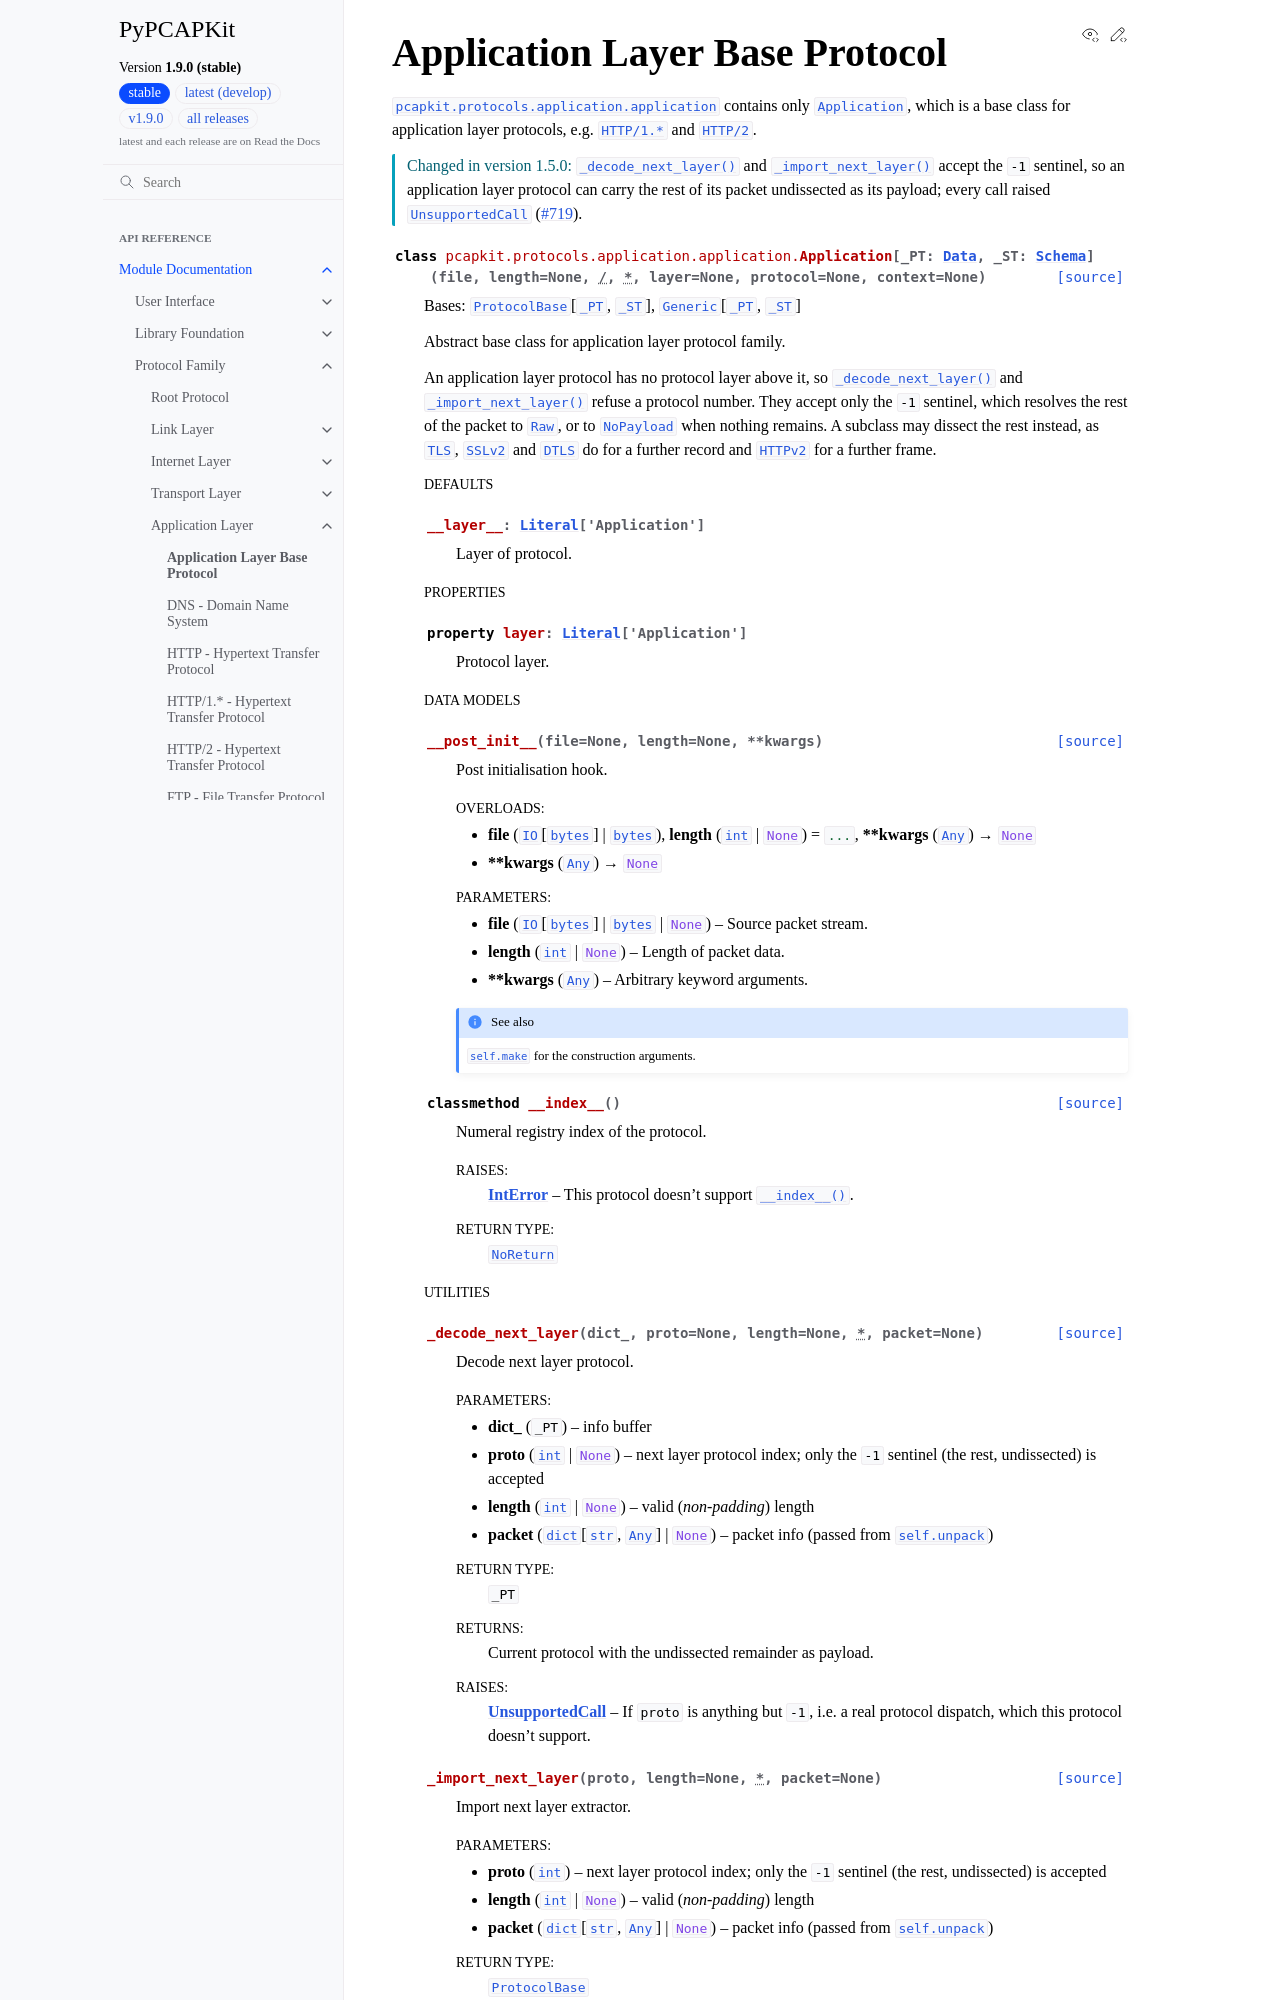

repository: JarryShaw/PyPCAPKit · page: pcapkit/protocols/application/application.html · generator: sphinx

Application Layer Base Protocol
===============================

.. module:: pcapkit.protocols.application.application

:mod:`pcapkit.protocols.application.application` contains only
:class:`~pcapkit.protocols.application.application.Application`,
which is a base class for application layer protocols, e.g.
:class:`HTTP/1.* <pcapkit.protocols.application.httpv1.protocol.HTTPv1>` and
:class:`HTTP/2 <pcapkit.protocols.application.httpv2.protocol.HTTPv2>`.

.. versionchanged:: 1.5.0

   :meth:`~pcapkit.protocols.application.application.Application._decode_next_layer`
   and
   :meth:`~pcapkit.protocols.application.application.Application._import_next_layer`
   accept the ``-1`` sentinel, so an application layer protocol can carry the
   rest of its packet undissected as its payload; every call raised
   :exc:`~pcapkit.utilities.exceptions.UnsupportedCall` (:issue:`719`).

.. autoclass:: pcapkit.protocols.application.application.Application
   :no-members:
   :show-inheritance:

   .. rubric:: Defaults

   .. autoattribute:: __layer__
      :no-value:

   .. rubric:: Properties

   .. autoproperty:: layer
